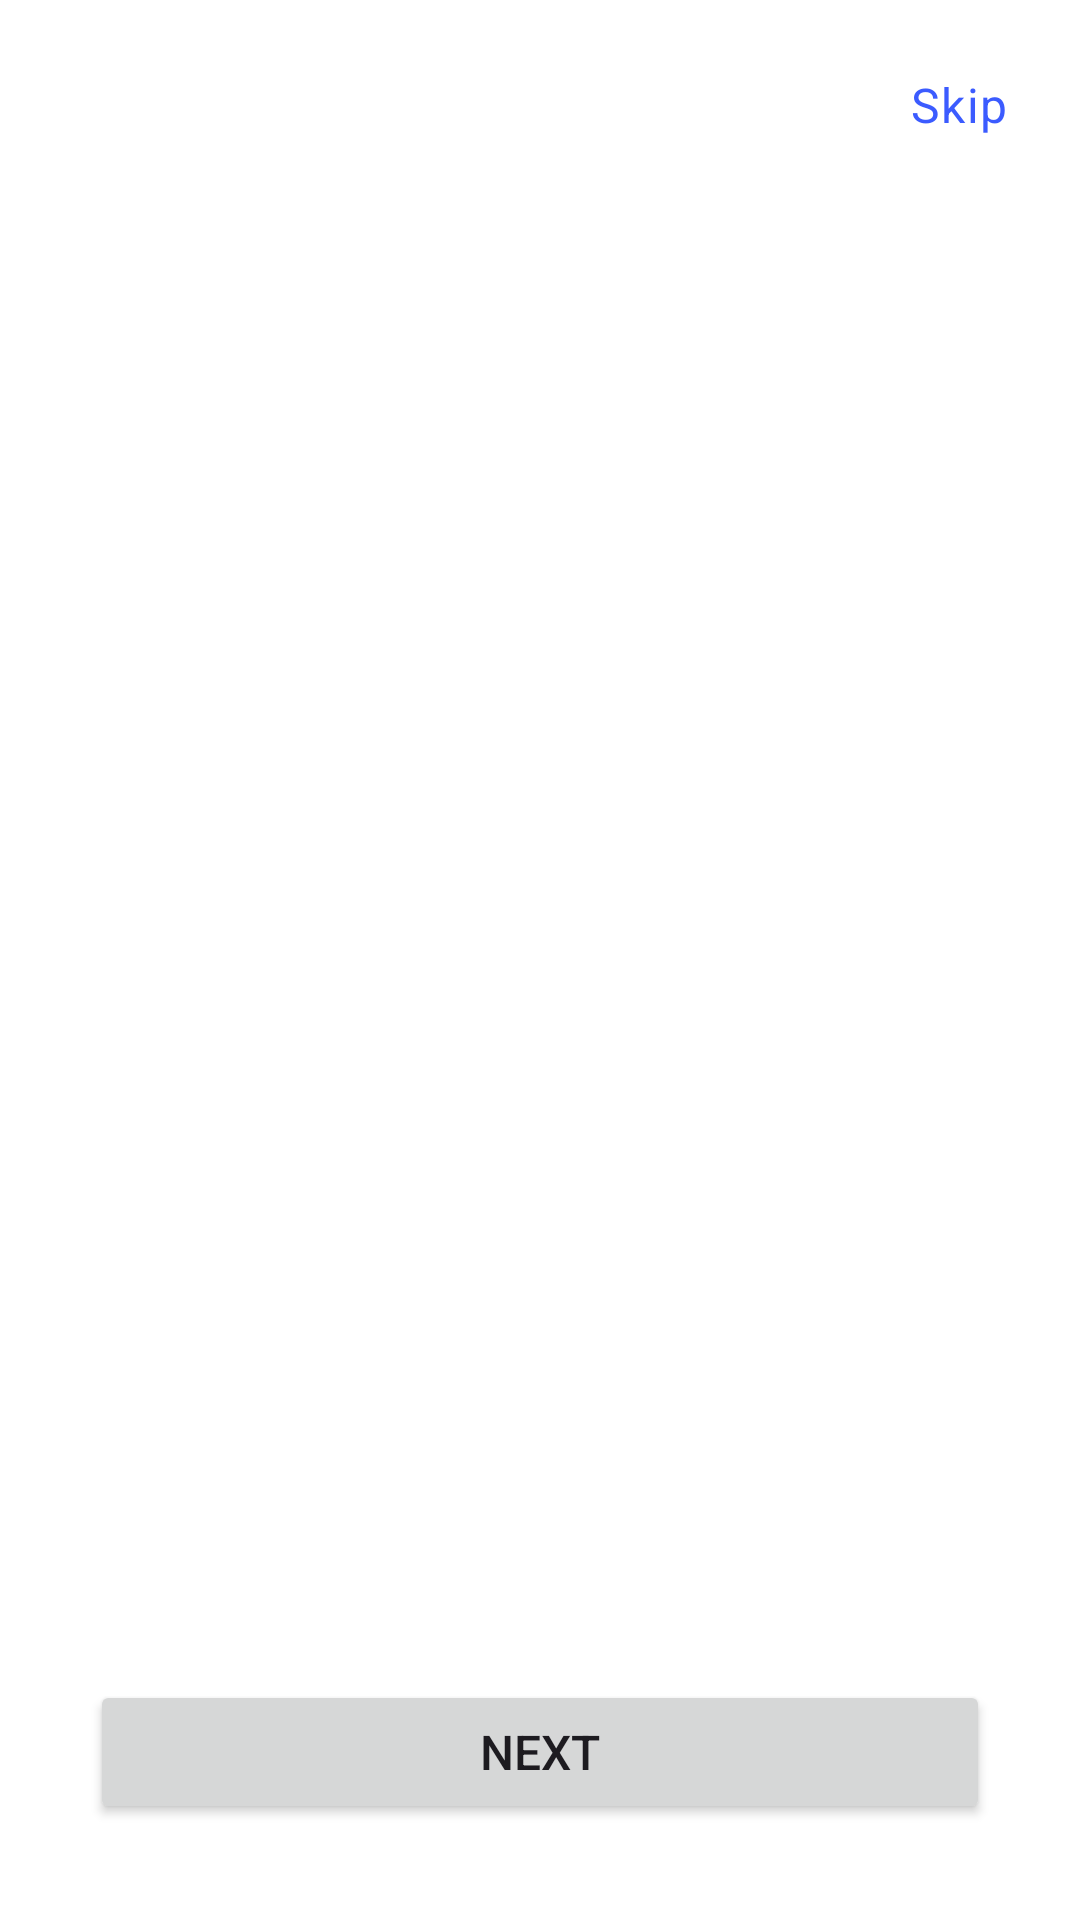

Reconstruct the res/layout file that produces this screen, plus the resources it refers to.
<!-- AndroidManifest.xml: activity theme Theme.DetectAI -->
<!-- res/layout/activity_onboarding.xml -->
<?xml version="1.0" encoding="utf-8"?>
<LinearLayout xmlns:android="http://schemas.android.com/apk/res/android"
    xmlns:app="http://schemas.android.com/apk/res-auto"
    android:id="@+id/onboarding_container"
    android:layout_width="match_parent"
    android:layout_height="match_parent"
    android:orientation="vertical"
    android:background="?attr/colorSurface">

    
    <TextView
        android:id="@+id/skip_button"
        android:layout_width="wrap_content"
        android:layout_height="wrap_content"
        android:layout_gravity="end"
        android:layout_margin="16dp"
        android:text="Skip"
        android:textAppearance="?attr/textAppearanceBodyLarge"
        android:textColor="?attr/colorPrimary"
        android:clickable="true"
        android:focusable="true"
        android:background="?attr/selectableItemBackgroundBorderless"
        android:padding="8dp" />

    
    <androidx.viewpager2.widget.ViewPager2
        android:id="@+id/onboarding_viewpager"
        android:layout_width="match_parent"
        android:layout_height="0dp"
        android:layout_weight="1" />

    
    <com.google.android.material.tabs.TabLayout
        android:id="@+id/tab_layout"
        android:layout_width="wrap_content"
        android:layout_height="16dp"
        android:layout_gravity="center"
        android:layout_marginBottom="32dp"
        android:background="@android:color/transparent"
        app:tabBackground="@drawable/tab_selector"
        app:tabGravity="center"
        app:tabIndicator="@null"
        app:tabIndicatorHeight="0dp"
        app:tabIndicatorColor="@android:color/transparent"
        app:tabRippleColor="@android:color/transparent"
        app:tabMinWidth="16dp"
        app:tabMaxWidth="16dp"
        app:tabPaddingStart="5dp"
        app:tabPaddingEnd="5dp" />


    
    <Button
        android:id="@+id/next_button"
        android:layout_width="300dp"
        android:layout_height="wrap_content"
        android:layout_gravity="center"
        android:layout_marginBottom="32dp"
        android:text="Next"
        android:textSize="16sp"
        app:cornerRadius="28dp" />

</LinearLayout>
<!-- resources referenced by this layout -->
<resources>
  <!-- drawable tab_selector (drawable) -->
  <?xml version="1.0" encoding="utf-8"?>
  <selector xmlns:android="http://schemas.android.com/apk/res/android">
      
      <item android:state_selected="true">
          <shape android:shape="oval">
              <solid android:color="?attr/colorPrimary" />
              <size android:width="6dp" android:height="6dp" />
          </shape>
      </item>
      
      <item>
          <shape android:shape="oval">
              <solid android:color="#40FFFFFF" />
              <size android:width="6dp" android:height="6dp" />
          </shape>
      </item>
  </selector>
  <style name="Theme.DetectAI" parent="Base.Theme.DetectAI" />
  <style name="Base.Theme.DetectAI" parent="Theme.Material3.DayNight.NoActionBar">
          <item name="colorPrimary">@color/accent_blue</item>
          <item name="colorOnPrimary">@color/white</item>
          <item name="android:colorBackground">@color/background_light</item>
          <item name="colorSurface">@color/white</item>
          <item name="colorOnSurface">@color/text_color_primary</item>
      </style>
  <color name="accent_blue">#3B5BFF</color>
  <color name="white">#FFFFFF</color>
  <color name="background_light">#F7F7F7</color>
  <color name="text_color_primary">#1D1D1F</color>
</resources>
